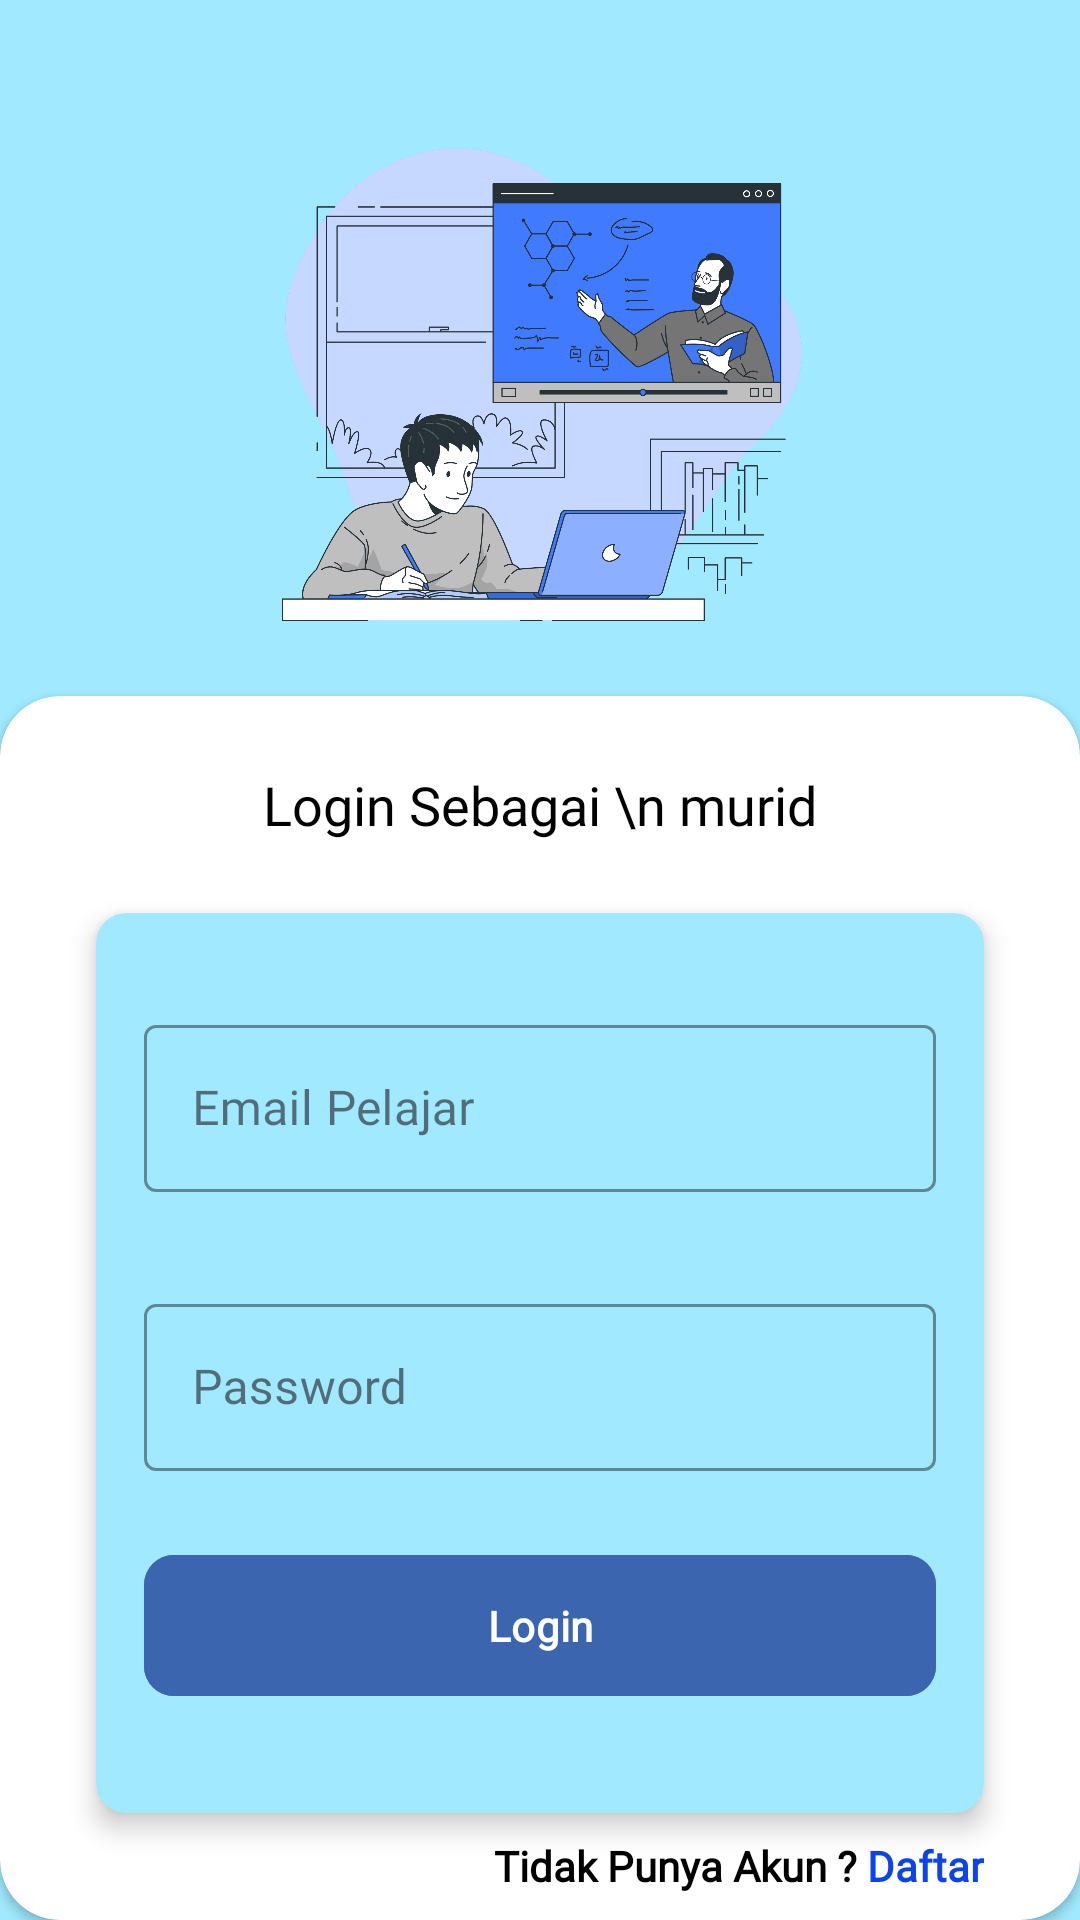

Android layout source for this screen:
<!-- AndroidManifest.xml: application theme Theme.Testingapl -->
<!-- res/layout/activity_login_murid.xml -->
<?xml version="1.0" encoding="utf-8"?>
<androidx.constraintlayout.widget.ConstraintLayout xmlns:android="http://schemas.android.com/apk/res/android"
    xmlns:app="http://schemas.android.com/apk/res-auto"
    xmlns:tools="http://schemas.android.com/tools"
    android:layout_width="match_parent"
    android:layout_height="match_parent"
    android:background="#A0E9FF"
    tools:context=".home_screen">


    <ImageView
        android:id="@+id/imageView2"
        android:layout_width="0dp"
        android:layout_height="200dp"
        android:layout_marginStart="16dp"
        android:layout_marginTop="32dp"
        android:layout_marginEnd="16dp"
        app:layout_constraintEnd_toEndOf="parent"
        app:layout_constraintStart_toStartOf="parent"
        app:layout_constraintTop_toTopOf="parent"
        app:srcCompat="@drawable/sebagai_murid" />

    <androidx.cardview.widget.CardView
        android:layout_width="0dp"
        android:layout_height="0dp"
        app:cardCornerRadius="20dp"
        app:layout_constraintBottom_toBottomOf="parent"
        app:layout_constraintEnd_toEndOf="parent"
        app:layout_constraintStart_toStartOf="parent"
        app:layout_constraintTop_toBottomOf="@+id/imageView2">

        <androidx.constraintlayout.widget.ConstraintLayout
            android:layout_width="match_parent"
            android:layout_height="match_parent">


            <TextView
                android:id="@+id/textView5"
                android:layout_width="wrap_content"
                android:layout_height="wrap_content"
                android:layout_marginTop="8dp"
                android:fontFamily="@font/montserrat_regular"
                android:text=" Daftar"
                android:textStyle="bold"
                android:textColor="#0C43EA"
                app:layout_constraintEnd_toEndOf="@+id/cardView2"
                app:layout_constraintTop_toBottomOf="@+id/cardView2" />

            <TextView
                android:id="@+id/textView3"
                android:layout_width="wrap_content"
                android:layout_height="wrap_content"
                android:layout_marginTop="24dp"
                android:fontFamily="@font/montserrat_regular"
                android:gravity="center"
                android:text="Login Sebagai \n murid"
                android:textColor="#000"
                android:textSize="18dp"
                app:layout_constraintEnd_toEndOf="parent"
                app:layout_constraintStart_toStartOf="parent"
                app:layout_constraintTop_toTopOf="parent" />

            <androidx.cardview.widget.CardView
                android:id="@+id/cardView2"
                android:layout_width="0dp"
                android:layout_height="300dp"
                android:layout_marginStart="32dp"
                android:layout_marginTop="24dp"
                android:layout_marginEnd="32dp"
                android:backgroundTint="#A0E9FF"
                app:cardCornerRadius="10dp"
                app:cardElevation="5dp"
                app:layout_constraintEnd_toEndOf="parent"
                app:layout_constraintStart_toStartOf="parent"
                app:layout_constraintTop_toBottomOf="@+id/textView3">

                <androidx.constraintlayout.widget.ConstraintLayout
                    android:layout_width="match_parent"
                    android:layout_height="match_parent">

                    <com.google.android.material.textfield.TextInputLayout
                        android:id="@+id/eml"
                        style="@style/Widget.MaterialComponents.TextInputLayout.OutlinedBox"
                        android:layout_width="0dp"
                        android:layout_height="wrap_content"
                        android:layout_marginStart="16dp"
                        android:layout_marginTop="32dp"
                        android:layout_marginEnd="16dp"
                        android:gravity="center"
                        android:hint="Email Pelajar"
                        app:boxStrokeColor="#1B2E67"
                        app:hintTextColor="#000"
                        app:layout_constraintEnd_toEndOf="parent"
                        app:layout_constraintStart_toStartOf="parent"
                        app:layout_constraintTop_toTopOf="parent">


                        <com.google.android.material.textfield.TextInputEditText
                            android:id="@+id/emll"
                            android:layout_width="match_parent"
                            android:layout_height="wrap_content"
                            android:fontFamily="@font/montserrat_regular"
                            android:inputType="textEmailAddress"
                            tools:layout_editor_absoluteX="14dp"
                            tools:layout_editor_absoluteY="107dp" />
                    </com.google.android.material.textfield.TextInputLayout>


                    <com.google.android.material.textfield.TextInputLayout
                        android:id="@+id/psss"
                        style="@style/Widget.MaterialComponents.TextInputLayout.OutlinedBox"
                        android:layout_width="0dp"
                        android:layout_height="wrap_content"
                        android:layout_marginStart="16dp"
                        android:layout_marginTop="32dp"
                        android:layout_marginEnd="16dp"
                        android:gravity="center"
                        android:hint="Password"
                        app:boxStrokeColor="#1B2E67"
                        app:hintTextColor="#000"
                        app:layout_constraintEnd_toEndOf="parent"
                        app:layout_constraintStart_toStartOf="parent"
                        app:layout_constraintTop_toBottomOf="@+id/eml">


                        <com.google.android.material.textfield.TextInputEditText
                            android:id="@+id/pss"
                            android:layout_width="match_parent"
                            android:layout_height="wrap_content"
                            android:fontFamily="@font/montserrat_regular"
                            android:inputType="textPassword"
                            tools:layout_editor_absoluteX="14dp"
                            tools:layout_editor_absoluteY="107dp" />
                    </com.google.android.material.textfield.TextInputLayout>


                    <com.google.android.material.button.MaterialButton
                        android:id="@+id/but2"
                        android:layout_width="match_parent"
                        android:layout_height="55dp"
                        android:layout_centerHorizontal="true"
                        android:layout_marginStart="16dp"
                        android:layout_marginTop="24dp"
                        android:layout_marginEnd="16dp"
                        android:backgroundTint="#3C65B0"
                        android:elevation="10dp"
                        android:fontFamily="@font/montserrat_regular"
                        android:text="Login"
                        android:textAllCaps="false"
                        android:textColor="#FFFFFF"
                        android:textStyle="bold"
                        app:cornerRadius="10sp"
                        app:elevation="10dp"
                        app:iconPadding="-20dp"
                        app:layout_constraintEnd_toEndOf="parent"
                        app:layout_constraintStart_toStartOf="parent"
                        app:layout_constraintTop_toBottomOf="@+id/psss" />


                </androidx.constraintlayout.widget.ConstraintLayout>


            </androidx.cardview.widget.CardView>

            <TextView
                android:id="@+id/textView4"
                android:layout_width="wrap_content"
                android:layout_height="wrap_content"
                android:layout_marginTop="8dp"
                android:fontFamily="@font/montserrat_regular"
                android:text="Tidak Punya Akun ?"
                android:textColor="#000"
                android:textStyle="bold"
                app:layout_constraintEnd_toStartOf="@+id/textView5"
                app:layout_constraintTop_toBottomOf="@+id/cardView2" />


        </androidx.constraintlayout.widget.ConstraintLayout>

    </androidx.cardview.widget.CardView>
</androidx.constraintlayout.widget.ConstraintLayout>
<!-- resources referenced by this layout -->
<resources>
  <!-- drawable sebagai_murid: png bitmap (drawable, 292159 bytes) -->
  <style name="Theme.Testingapl" parent="Base.Theme.Testingapl" />
  <style name="Base.Theme.Testingapl" parent="Theme.Material3.DayNight.NoActionBar">
          
           <item name="colorPrimary">#191919</item>
      </style>
</resources>
